Image classification data set "dataset" (springboardmentor27300a/AI-Powered-Food-Freshness-Detection-and-Predictive-Shelf-Life-Monitoring-Platform on GitHub). Class labels (3): fresh, less fresh, rotten.

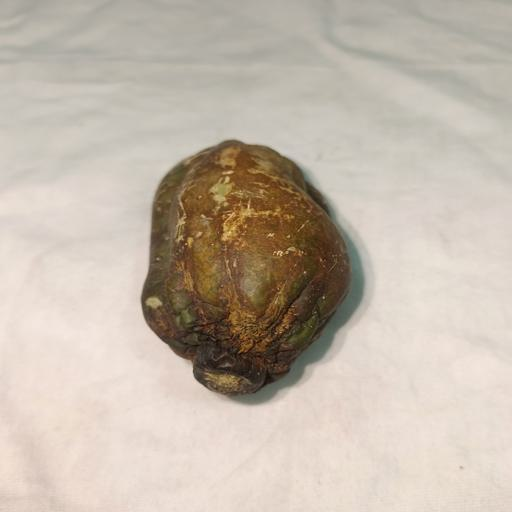
Label: less fresh

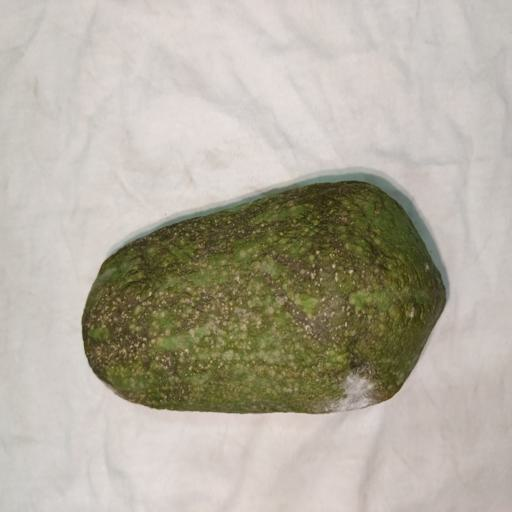
Label: rotten

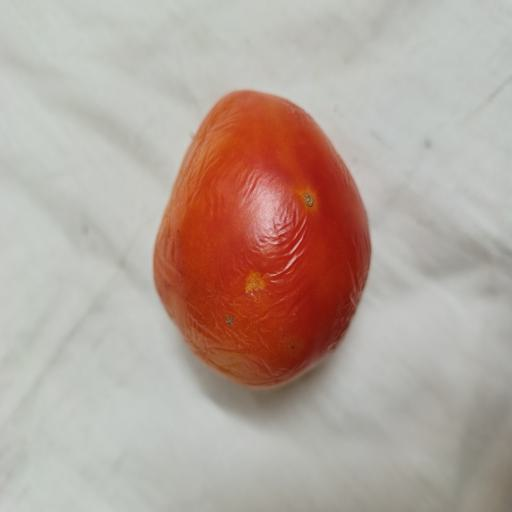
Label: less fresh

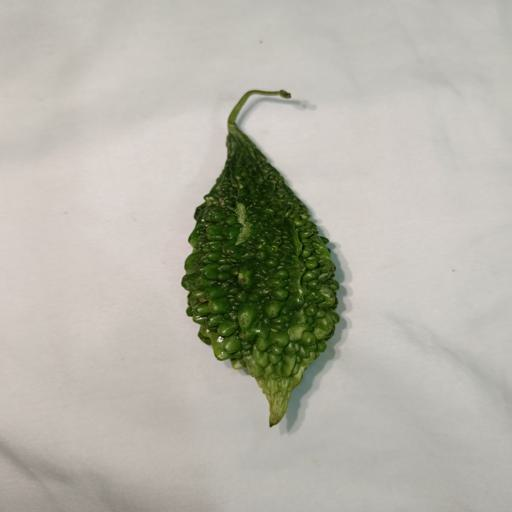
Label: fresh

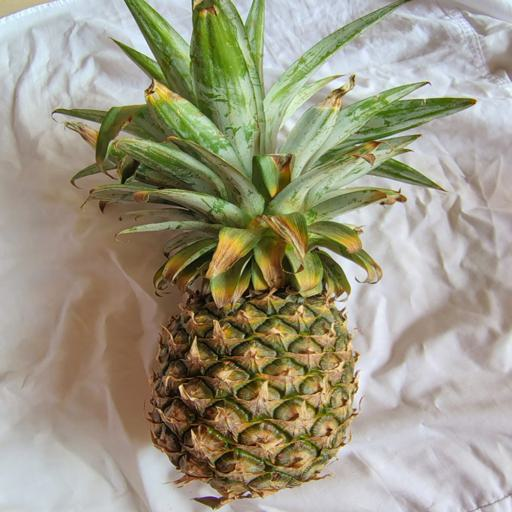
Label: fresh

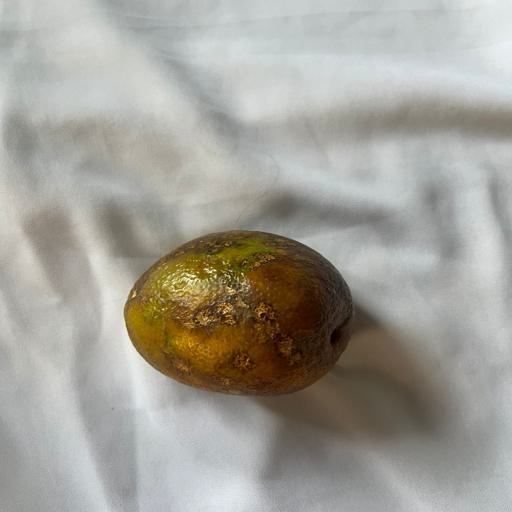
Label: rotten
